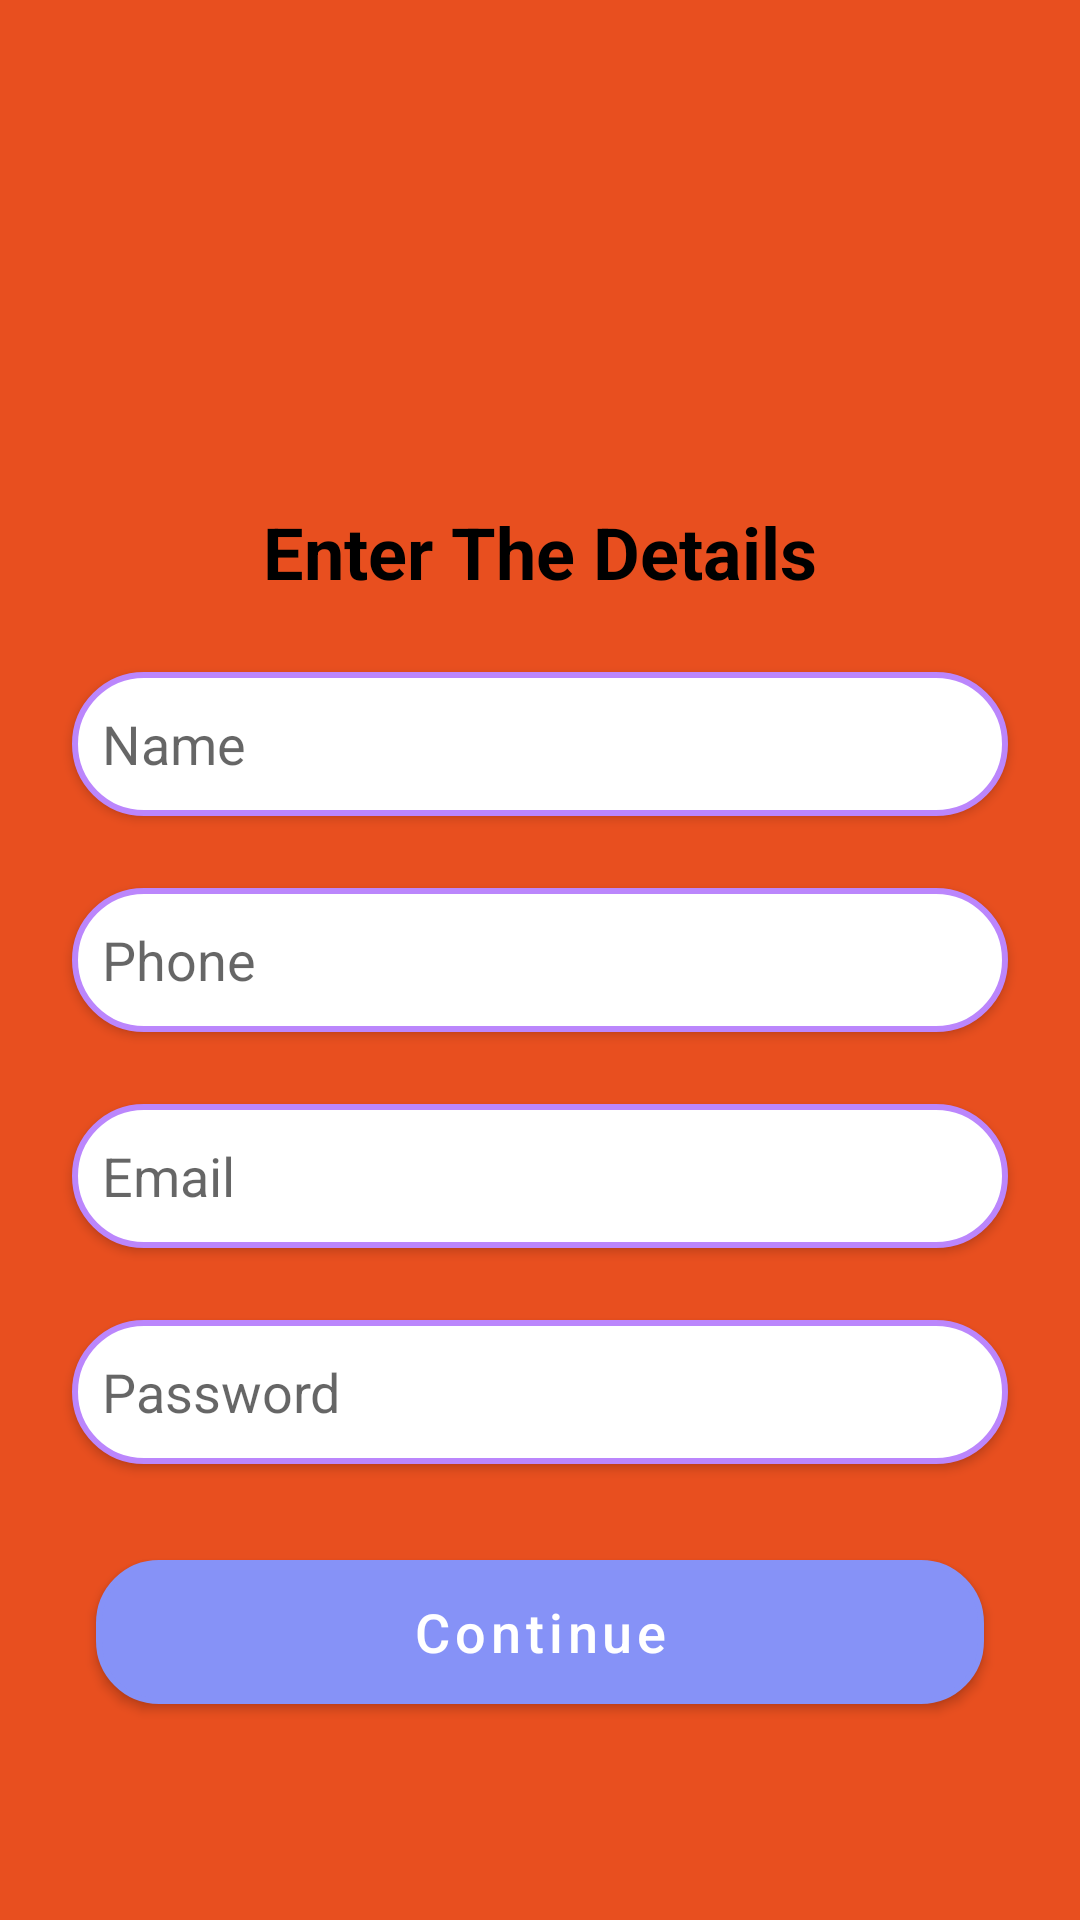

Write the Android layout XML for this screen, with the resource values it uses.
<!-- AndroidManifest.xml: application theme Theme.Donate -->
<!-- res/layout/activity_register.xml -->
<?xml version="1.0" encoding="utf-8"?>
<androidx.constraintlayout.widget.ConstraintLayout xmlns:android="http://schemas.android.com/apk/res/android"
    xmlns:app="http://schemas.android.com/apk/res-auto"
    xmlns:tools="http://schemas.android.com/tools"
    android:layout_width="match_parent"
    android:layout_height="match_parent"
    android:background="#E84F1F"
    tools:context="com.example.donate.Screens.RegisterActivity">

    <EditText
        android:id="@+id/EmailRegister"
        android:layout_width="0dp"
        android:layout_height="48dp"
        android:layout_marginStart="24dp"
        android:layout_marginEnd="24dp"
        android:layout_marginBottom="24dp"
        android:background="@drawable/custom_input"
        android:elevation="2dp"
        android:ems="10"
        android:hint="Email"
        android:inputType="textEmailAddress"
        android:padding="10dp"
        app:layout_constraintBottom_toTopOf="@+id/PasswordRegister"
        app:layout_constraintEnd_toEndOf="parent"
        app:layout_constraintStart_toStartOf="parent" />

    <TextView
        android:id="@+id/textView2"
        android:layout_width="wrap_content"
        android:layout_height="wrap_content"
        android:layout_marginBottom="24dp"
        android:text="Enter The Details"
        android:textColor="#000000"
        android:textSize="24sp"
        android:textStyle="bold"
        app:layout_constraintBottom_toTopOf="@+id/Name"
        app:layout_constraintEnd_toEndOf="@+id/Name"
        app:layout_constraintStart_toStartOf="@+id/Name" />

    <EditText
        android:id="@+id/Phone"
        android:layout_width="0dp"
        android:layout_height="48dp"
        android:layout_marginStart="24dp"
        android:layout_marginEnd="24dp"
        android:layout_marginBottom="24dp"
        android:background="@drawable/custom_input"
        android:elevation="2dp"
        android:ems="10"
        android:hint="Phone"
        android:inputType="number"
        android:padding="10dp"
        app:layout_constraintBottom_toTopOf="@+id/EmailRegister"
        app:layout_constraintEnd_toEndOf="parent"
        app:layout_constraintHorizontal_bias="0.0"
        app:layout_constraintStart_toStartOf="parent" />

    <EditText
        android:id="@+id/PasswordRegister"
        android:layout_width="0dp"
        android:layout_height="48dp"
        android:layout_marginStart="24dp"
        android:layout_marginEnd="24dp"
        android:layout_marginBottom="32dp"
        android:background="@drawable/custom_input"
        android:elevation="2dp"
        android:ems="10"
        android:hint="Password"
        android:inputType="textPassword"
        android:padding="10dp"
        app:layout_constraintBottom_toTopOf="@+id/Continue"
        app:layout_constraintEnd_toEndOf="parent"
        app:layout_constraintStart_toStartOf="parent" />

    <EditText
        android:id="@+id/Name"
        android:layout_width="0dp"
        android:layout_height="48dp"
        android:layout_marginStart="24dp"
        android:layout_marginEnd="24dp"
        android:layout_marginBottom="24dp"
        android:background="@drawable/custom_input"
        android:elevation="2dp"
        android:ems="10"
        android:hint="Name"
        android:inputType="textPersonName"
        android:padding="10dp"
        app:layout_constraintBottom_toTopOf="@+id/Phone"
        app:layout_constraintEnd_toEndOf="parent"
        app:layout_constraintStart_toStartOf="parent" />

    <Button
        android:id="@+id/Continue"
        android:layout_width="0dp"
        android:layout_height="wrap_content"
        android:layout_marginStart="32dp"
        android:layout_marginEnd="32dp"
        android:layout_marginBottom="72dp"
        android:background="@drawable/custom_button"

        android:text="Continue"
        android:textAllCaps="false"
        android:textSize="18sp"
        app:layout_constraintBottom_toBottomOf="parent"
        app:layout_constraintEnd_toEndOf="parent"
        app:layout_constraintHorizontal_bias="0.0"
        app:layout_constraintStart_toStartOf="parent" />
</androidx.constraintlayout.widget.ConstraintLayout>
<!-- resources referenced by this layout -->
<resources>
  <!-- drawable custom_button (drawable) -->
  <?xml version="1.0" encoding="utf-8"?>
  
  <shape android:shape="rectangle" xmlns:android="http://schemas.android.com/apk/res/android">
      <solid android:color="@color/white"/>
      <corners android:radius="20dp"/>
      <stroke
          android:width="2dp"
          android:color="@color/purple_200"/>
  </shape>
  <!-- drawable custom_input (drawable) -->
  <?xml version="1.0" encoding="utf-8"?>
  
  <shape android:shape="rectangle" xmlns:android="http://schemas.android.com/apk/res/android">
      <solid android:color="@color/white"/>
      <stroke
          android:width="2dp"
          android:color="@color/purple_200"/>
      <corners android:radius="25dp"/>
  </shape>
  <style name="Theme.Donate" parent="Theme.MaterialComponents.DayNight.DarkActionBar">
          
          <item name="colorPrimary">@color/lavender</item>
          <item name="colorPrimaryVariant">@color/purple_700</item>
          <item name="colorOnPrimary">@color/white</item>
          
          <item name="colorSecondary">@color/teal_200</item>
          <item name="colorSecondaryVariant">@color/teal_700</item>
          <item name="colorOnSecondary">@color/black</item>
          
          <item name="android:statusBarColor" tools:targetApi="21">@color/lavender</item>
          
      </style>
  <color name="white">#FFFFFFFF</color>
  <color name="purple_200">#FFBB86FC</color>
  <color name="lavender">#8692f7</color>
  <color name="purple_700">#FF3700B3</color>
  <color name="teal_200">#FF03DAC5</color>
  <color name="teal_700">#FF018786</color>
  <color name="black">#FF000000</color>
</resources>
